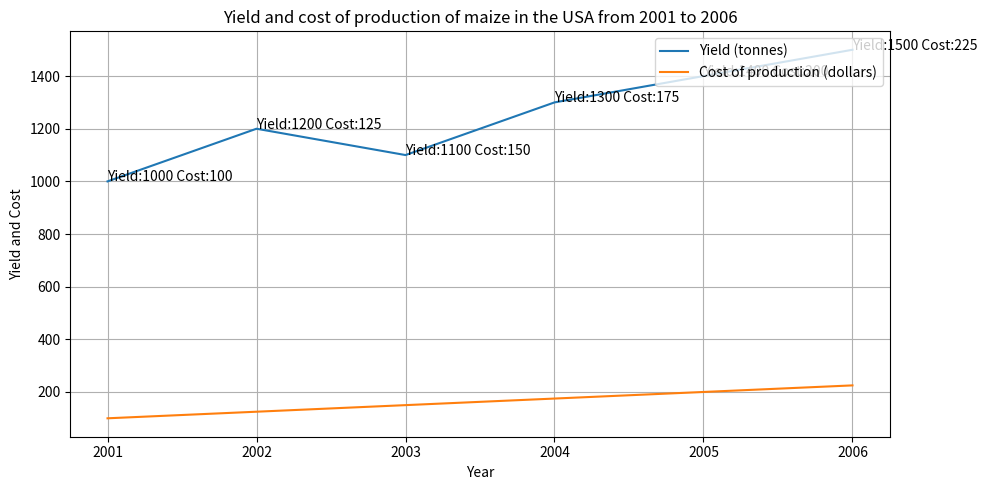

Python code for this plot: (Note: this script raises an exception after producing the figure.)

import matplotlib.pyplot as plt
x = [2001, 2002, 2003, 2004, 2005, 2006]
y1 = [1000, 1200, 1100, 1300, 1400, 1500]
y2 = [100, 125, 150, 175, 200, 225]
plt.figure(figsize=(10, 5))
plt.plot(x, y1, label="Yield (tonnes)")
plt.plot(x, y2, label="Cost of production (dollars)")
plt.title('Yield and cost of production of maize in the USA from 2001 to 2006')
plt.xlabel('Year')
plt.ylabel('Yield and Cost')
plt.legend(loc ='upper right')
plt.xticks(x)
for a,b,c in zip(x,y1,y2):
    plt.annotate('Yield:{} Cost:{}'.format(b,c),xy=(a,b))
plt.grid()
plt.tight_layout()
plt.savefig('line chart/png/61.png')
plt.clf()
